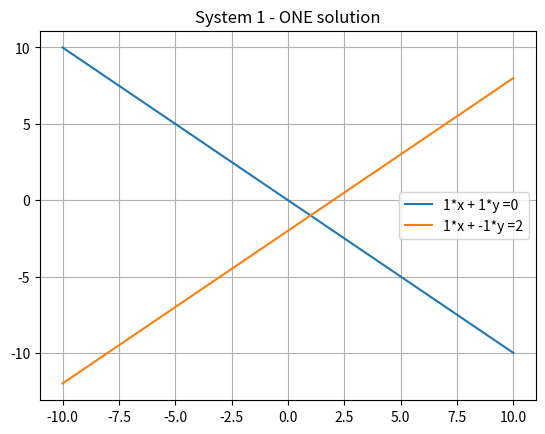
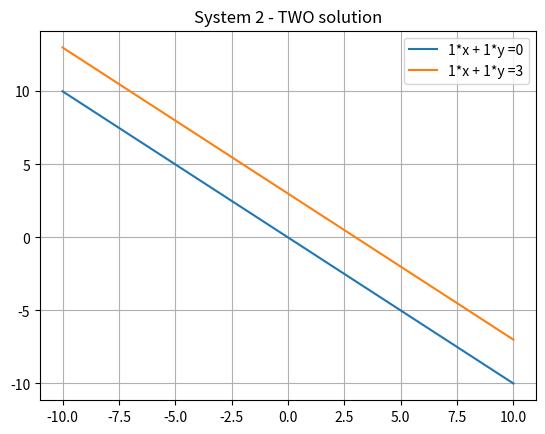
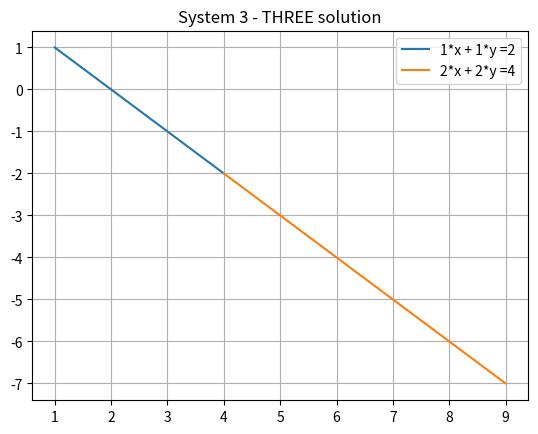
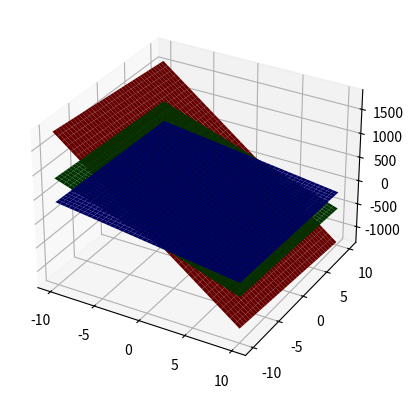
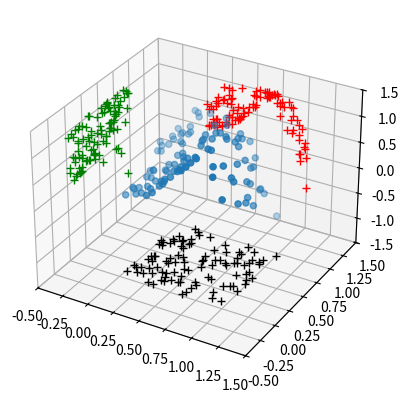

Write the Python code that produced these figures, in order.
# -*- coding: utf-8 -*-
"""Lab4.ipynb

Automatically generated by Colab.

Original file is located at
    https://colab.research.google.com/drive/1cleKpaBFBa6q8uODaP0sp2C2BlbrkMn7
"""

#Exercises 1:
import sympy as sp
print('a)')
x, y, z = sp.symbols('x, y, z')
eq1 = sp.Eq(x + 2*y + z, 0)
eq2 = sp.Eq(2*x - y + z, 0)
eq3 = sp.Eq(2*x + y, 0)
sol = sp.solve((eq1, eq2, eq3), (x, y, z))
print("solution = ", sol)
if x in sol:
  print('x = ', sol[x])
if y in sol:
  print('y = ', sol[y])
if z in sol:
  print('z = ', sol[z])
print()
print('b)')
x, y, z, t = sp.symbols('x, y, z, t')
eq1 = sp.Eq(2*x + y + z + t, 1)
eq2 = sp.Eq(x + 2*y + z + t, 1)
eq3 = sp.Eq(x + y + 2*z + 2*t, 1)
eq4 = sp.Eq(x + y + z + 2*t, 1)
sol1 = sp.solve((eq1, eq2, eq3, eq4), (x, y, z, t))
print("solution = ", sol1)
if x in sol1:
  print('x = ', sol1[x])
if y in sol1:
  print('y = ', sol1[y])
if z in sol1:
  print('z = ', sol1[z])
if t in sol1:
  print('t = ', sol1[t])

# import numpy as np
# A = np.array([[1, 2, 1],[2, -1, 1],[2, 1, 0]])    #3x3
# B = np.array([0, 0, 0])     #1x3

# sol = np.linalg.solve(A, B)
# print("sol =", sol)

#Exercises 2:
import numpy as np
import matplotlib.pyplot as plt
def plot2DEquation (x_arr, a, b, c):
  if b != 0:
    fx = lambda x: (c - a*x)/b
    y_arr = list(map(fx, x_arr))
    plt.plot(x_arr, y_arr, label = str(a) + "*x + " + str(b) + "*y =" + str(c))
  else: # ax = c
    if a != 0:
      x_arr_new = np.full(len(x_arr), c/a)  #x = c/a
      print("x_arr_new = ",x_arr_new)
      y_arr = np.linspace(-10, 10, num = len(x_arr)) #values -10 10 need to be modified based on the linear system
      plt.plot(x_arr_new, y_arr, label = str(a) + "*x = " + str(c))
    else:
      print("Cannot plot this function!")

x_arr = np.arange(-10, 10.1, 0.1)

plot2DEquation(x_arr, 1, 1, 0)
plot2DEquation(x_arr, 1, -1, 2)

plt.title("System 1 - ONE solution")
plt.legend()
plt.grid()
plt.show()

plot2DEquation(x_arr, 1, 1, 0)
plot2DEquation(x_arr, 1, 1, 3)

plt.title("System 2 - TWO solution")
plt.legend()
plt.grid()
plt.show()
x1 = np.arange(1, 5, 1)
x2 = np.arange(4, 10, 1)
plot2DEquation(x1, 1, 1, 2)
plot2DEquation(x2, 2, 2, 4)

plt.title("System 3 - THREE solution")
plt.legend()
plt.grid()
plt.show()

#Exercises 3:
import numpy as np
import matplotlib.pyplot as plt

def plotEquation3D(ax, x_arr, a, b, c, d, color):
  """
  This function plots the linear equation ax + by + cz = d in a 3D coordinate system.
  ax: axes
  x_arr: values on the x-axis
  color: color of the graph
  """
  if c != 0:
    z_func = lambda x, y: (d - a*x - b*y) / c
    y_arr = x_arr.copy()
    X,Y = np.meshgrid(x_arr, y_arr) #a grid of points created from all combinations of x-values and y-values
    Z = z_func(X, Y) # evaluation of the z-function on the grid
    ax.plot_surface(X, Y, Z, color = color)
  else:
    #Google search "python plot a 2D line in 3d"
    if b != 0:
      y_func = lambda x: (d - a*x)/b
      y_arr = list( map(y_func, x_arr) )
      ax.plot(x_arr, y_arr, zdir='z', zs=-50, color=color)
      #print(y_arr)
    else:
      if a != 0:
        x_arr_new = np.full(len(x_arr), d/a)
        y_arr = np.linspace(-10, 10, num = len(x_arr)) #values -10 10 need to be modified based on the linear system
        ax.plot(x_arr_new, y_arr, zdir='z', zs=-50, color=color)
      else:
        print("Cannot plot this function!")
    #Try the function "plotEquation3D" in the following linear systems:
    #Based on the resulted graph, it is difficult to find out the number of solutions for the system
    #System 1 ------------------------------
    # 25x + 5y + z = 106.8
    # 64x + 8y + z = 177.2
    # 144x+ 12y+ z = 279.2

#Firstly, we manually create x-values on the x-axis as follows:
x_arr = np.arange(-10, 10.1, 0.1)
fig = plt.figure()
ax= fig.add_subplot(projection= '3d')

plotEquation3D(ax, x_arr, 25, 5, 1, 106.8, "blue")
plotEquation3D(ax, x_arr, 64, 8, 1, 177.2, "green")
plotEquation3D(ax, x_arr, 144, 12, 1, 279.2, "red")


#2D in 3D example :Plot function: z = sin(3*x^2 + y^2) with random x, y
import numpy as np
import matplotlib.pyplot as plt

x= np.random.random(100)
y= np.random.random(100)
z= np.sin(3*x**2+y**2)  # z = sin(3*x^2 + y^2)

fig= plt.figure()
ax= fig.add_subplot(111, projection= '3d')
ax.scatter(x,y,z)
ax.plot(x, z, 'r+', zdir='y', zs=1.5)
ax.plot(y, z, 'g+', zdir='x', zs=-0.5)
ax.plot(x, y, 'k+', zdir='z', zs=-1.5)

ax.set_xlim([-0.5, 1.5])
ax.set_ylim([-0.5, 1.5])
ax.set_zlim([-1.5, 1.5])

plt.show()

#Exercises 6:
import sympy as sp
import numpy as np
t, a0, a1, a2 = sp.symbols('t, a0, a1, a2')
pt = lambda t: a0 + a1*t + a2*t**2
print(pt(1))
print(pt(2))
print(pt(3))
pt1 = sp.Eq(pt(1), 6)
pt2 = sp.Eq(pt(2), 15)
pt3 = sp.Eq(pt(3), 38)
sol = sp.solve((pt1, pt2, pt3), (a0, a1, a2))
print("solution =", sol)
print("The interpolating polynomial p(t) =", sol[a0] + sol[a1] + sol[a2]*t**2)

#Exercises 7:
import sympy as sp
c,p = sp.symbols('c,t')

eq1 = sp.Eq(3*c + 3.2*p,118.4)
eq2 = sp.Eq(3.5*c + 3.6*p, 135.2 )

sol = sp.solve((eq1,eq2),(c,p))

print("Child : ", int(sol[c]))
print("Adult : ", int(sol[p]))

#Exercises 12:
import numpy as np

A = np.matrix([[2,5,9],
               [3,5,8],
               [4,4,7]])
A1 = A[:,[0,2]]
print(A1)

#Exercise 13:
import numpy as np
A = np.matrix([[2,5,9,1],
               [3,5,8,9],
               [4,4,7,1],
               [7,6,5,4]])

A1 = A[[1,3],:]
print(A1)

#Exercise 14:
import numpy as np
A = np.matrix([[2,5,9,1],
               [3,5,8,9],
               [4,4,7,1],
               [7,6,5,12]])
a1 = []

for i in range(0,4):
  for j in range(0,4):
    if (A[i,j] % 2 == 0):
      a1.append(A[i,j])

A1 = np.matrix(a1)
print(A1)

#Exercise 10:
import numpy as np
a = [0.25, 0.15, 0.1], [0.4, 0.15, 0.2], [0.15, 0.2, 0.2]
A = np.array(a)
print(A)
print()
I = np.eye(3)
print(I)
print()
d = ([100, 100, 100])
D = np.array(d)
print(D)
print()
A1 = np.matmul(np.linalg.inv(I - A), D.T)
print(A1)

#Exercise 11:
import sympy as sp
x1, x2, x3, x4 = sp.symbols('x1, x2, x3, x4')
eq1 = sp.Eq(3*x1 - x3, 0)
eq2 = sp.Eq(8*x1 - 2*x4, 0)
eq3 = sp.Eq(2*x2 - 2*x3 - x4, 0)

sol = sp.solve((eq1, eq2, eq3), (x1, x2, x3, x4))
print("solution = ", sol)

#cach2
import numpy as np
from sympy.solvers.solveset import linsolve
x1, x2, x3, x4 = sp.symbols('x1, x2, x3, x4')
# Danh sách các dạng phương trình:
X = linsolve([3*x1 - x3, 8*x1 - 2*x4, 2*x2 - 2*x3 - x4], (x1, x2, x3, x4))
print("Ex12: X = ",X)

#Exercise 12:
import numpy as np
m = 10
n = 10
A12 = np.random.randint(1, 100, (m ,n))
print("A12", A12.shape, "= \n", A12)
for i in range(A12.shape[0]):
  for j in range(A12.shape[1]):
    print("A[", i + 1, ",", j + 1, "] = ", A12[i,j])
